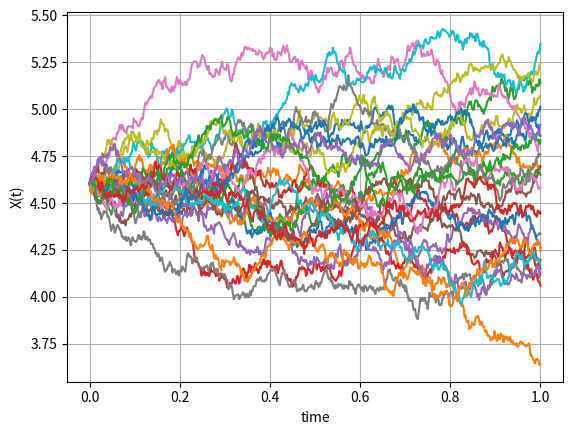
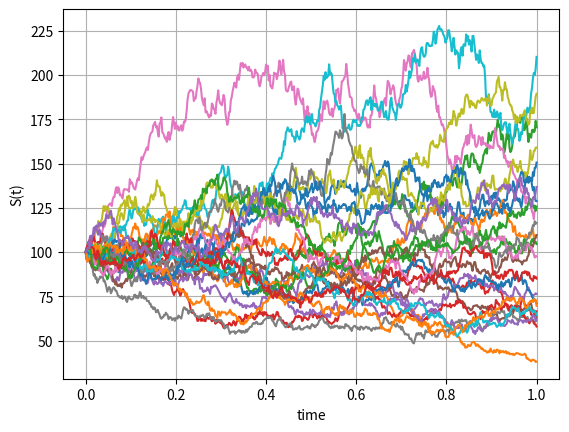

Write the Python code that produced these figures, in order.

import numpy as np
import matplotlib.pyplot as plt


def GeneratePathsGBMABM(NoOfPaths,NoOfSteps,T,r,sigma,S_0):    
    
    # Fixing random seed
    np.random.seed(1)
        
    Z = np.random.normal(0.0,1.0,[NoOfPaths,NoOfSteps])
    X = np.zeros([NoOfPaths, NoOfSteps+1])
    S = np.zeros([NoOfPaths, NoOfSteps+1])
    time = np.zeros([NoOfSteps+1])
        
    X[:,0] = np.log(S_0)
    
    dt = T / float(NoOfSteps)
    for i in range(0,NoOfSteps):
        # making sure that samples from normal have mean 0 and variance 1
        if NoOfPaths > 1:
            Z[:,i] = (Z[:,i] - np.mean(Z[:,i])) / np.std(Z[:,i])
            
        X[:,i+1] = X[:,i] + (r - 0.5 * sigma **2 ) * dt + sigma * np.power(dt, 0.5)*Z[:,i]
        time[i+1] = time[i] +dt
        
    #Compute exponent of ABM
    S = np.exp(X)
    paths = {"time":time,"X":X,"S":S}
    return paths

def mainCalculation():
    NoOfPaths = 25
    NoOfSteps = 500
    T = 1
    r = 0.05
    sigma = 0.4
    S_0 = 100
    
    Paths = GeneratePathsGBMABM(NoOfPaths,NoOfSteps,T,r,sigma,S_0)
    timeGrid = Paths["time"]
    X = Paths["X"]
    S = Paths["S"]
    
    plt.figure(1)
    plt.plot(timeGrid, np.transpose(X))   
    plt.grid()
    plt.xlabel("time")
    plt.ylabel("X(t)")
    
    plt.figure(2)
    plt.plot(timeGrid, np.transpose(S))   
    plt.grid()
    plt.xlabel("time")
    plt.ylabel("S(t)")
    
mainCalculation()